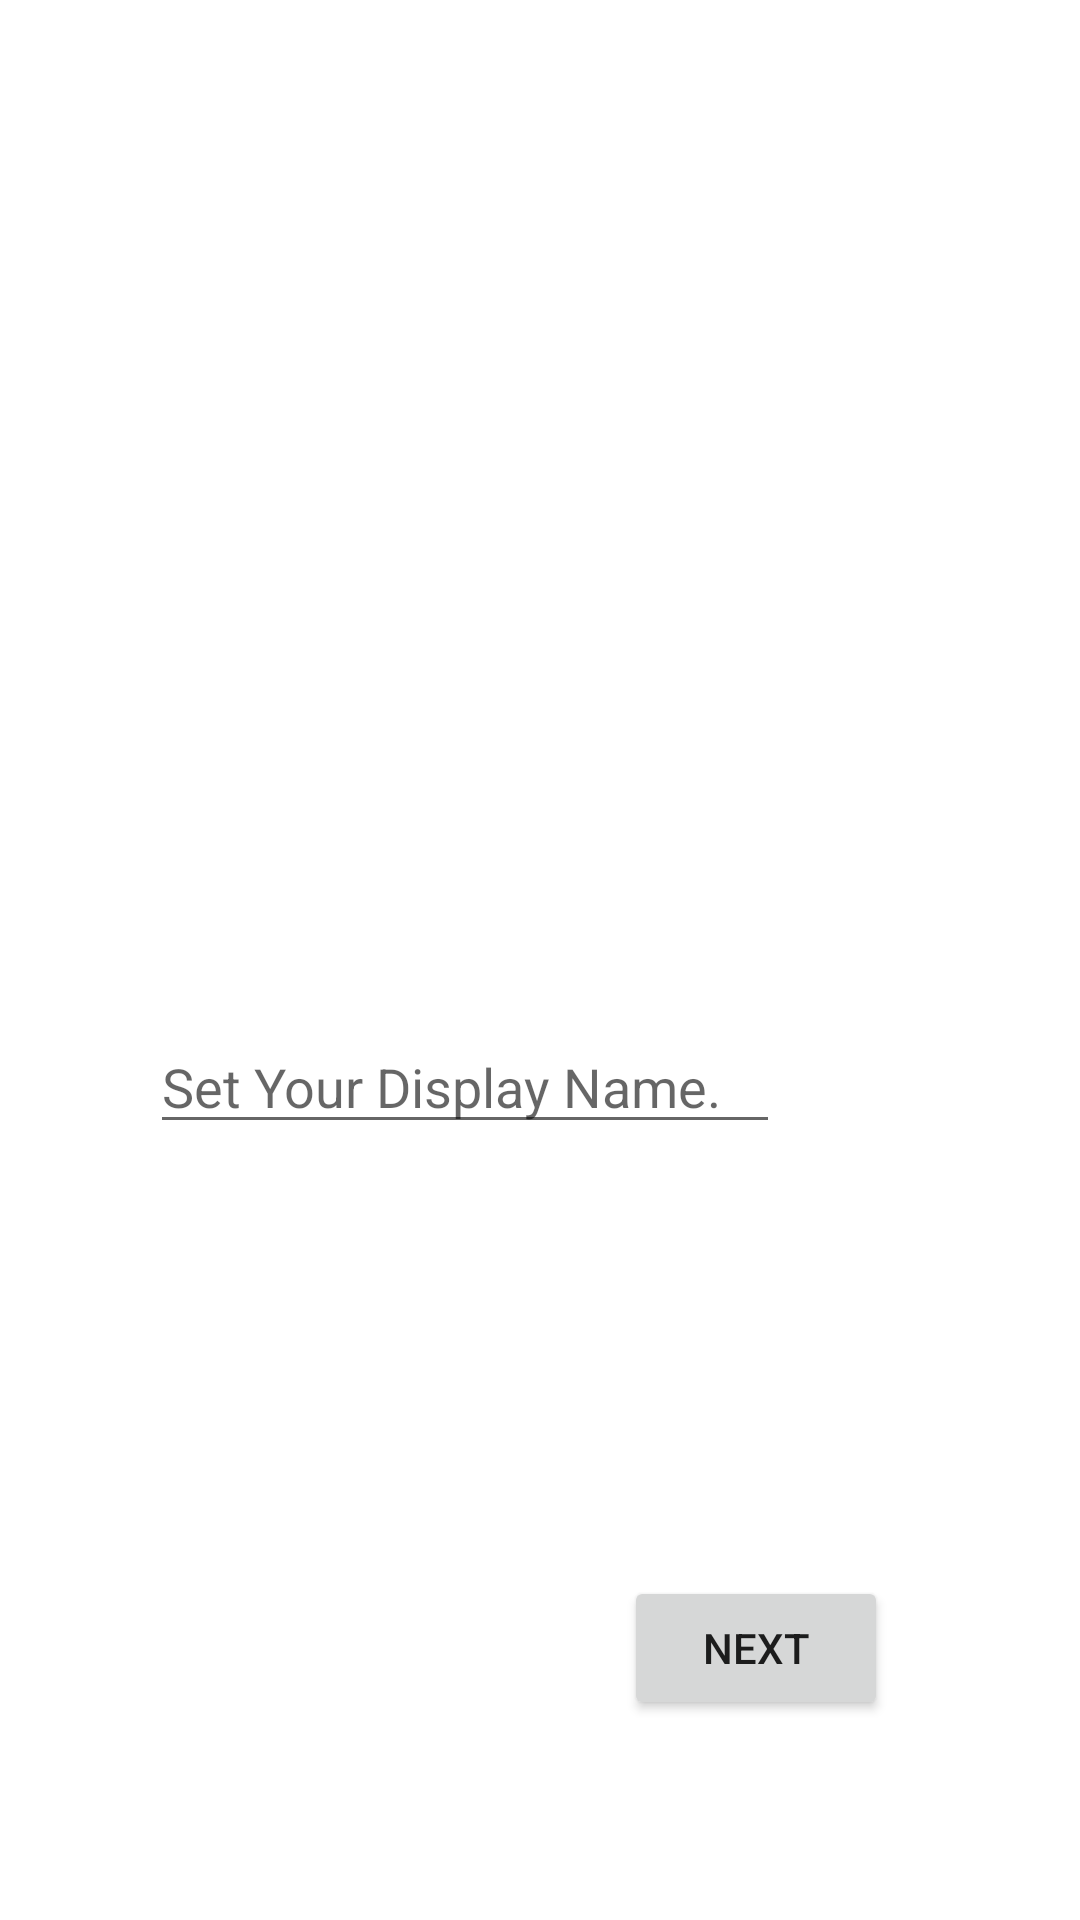

The Android layout XML behind this screen, and the referenced resources:
<!-- AndroidManifest.xml: application theme AppTheme -->
<!-- res/layout/fragment_set_display_name.xml -->
<?xml version="1.0" encoding="utf-8"?>
<androidx.constraintlayout.widget.ConstraintLayout xmlns:android="http://schemas.android.com/apk/res/android"
    xmlns:app="http://schemas.android.com/apk/res-auto"
    xmlns:tools="http://schemas.android.com/tools"
    android:id="@+id/constraintLayoutSetDisplayName"
    android:layout_width="match_parent"
    android:layout_height="match_parent"
    tools:context=".SetDisplayName">

    <EditText
        android:id="@+id/editTextSetDisplayName"
        android:layout_width="wrap_content"
        android:layout_height="wrap_content"
        android:layout_marginTop="340dp"
        android:layout_marginEnd="100dp"
        android:ems="10"
        android:hint="Set Your Display Name."
        android:inputType="textPersonName"
        app:layout_constraintEnd_toEndOf="parent"
        app:layout_constraintTop_toTopOf="parent" />

    <Button
        android:id="@+id/buttonNextSetDisplayName"
        android:layout_width="wrap_content"
        android:layout_height="wrap_content"
        android:layout_marginTop="144dp"
        android:layout_marginEnd="64dp"
        android:text="Next"
        app:layout_constraintEnd_toEndOf="parent"
        app:layout_constraintTop_toBottomOf="@+id/editTextSetDisplayName" />
</androidx.constraintlayout.widget.ConstraintLayout>
<!-- resources referenced by this layout -->
<resources>
  <style name="AppTheme" parent="Theme.MaterialComponents.Light.DarkActionBar">
          
          <item name="colorPrimary">#13ED01</item>
          <item name="colorPrimaryDark">#0B8C04</item>
          <item name="colorAccent">@color/colorAccent</item>
      </style>
  <!-- not gathered from this repository: default colours our renderer supplied (Android Studio template values) -->
  <color name="colorAccent">#FF03DAC5</color>
</resources>
